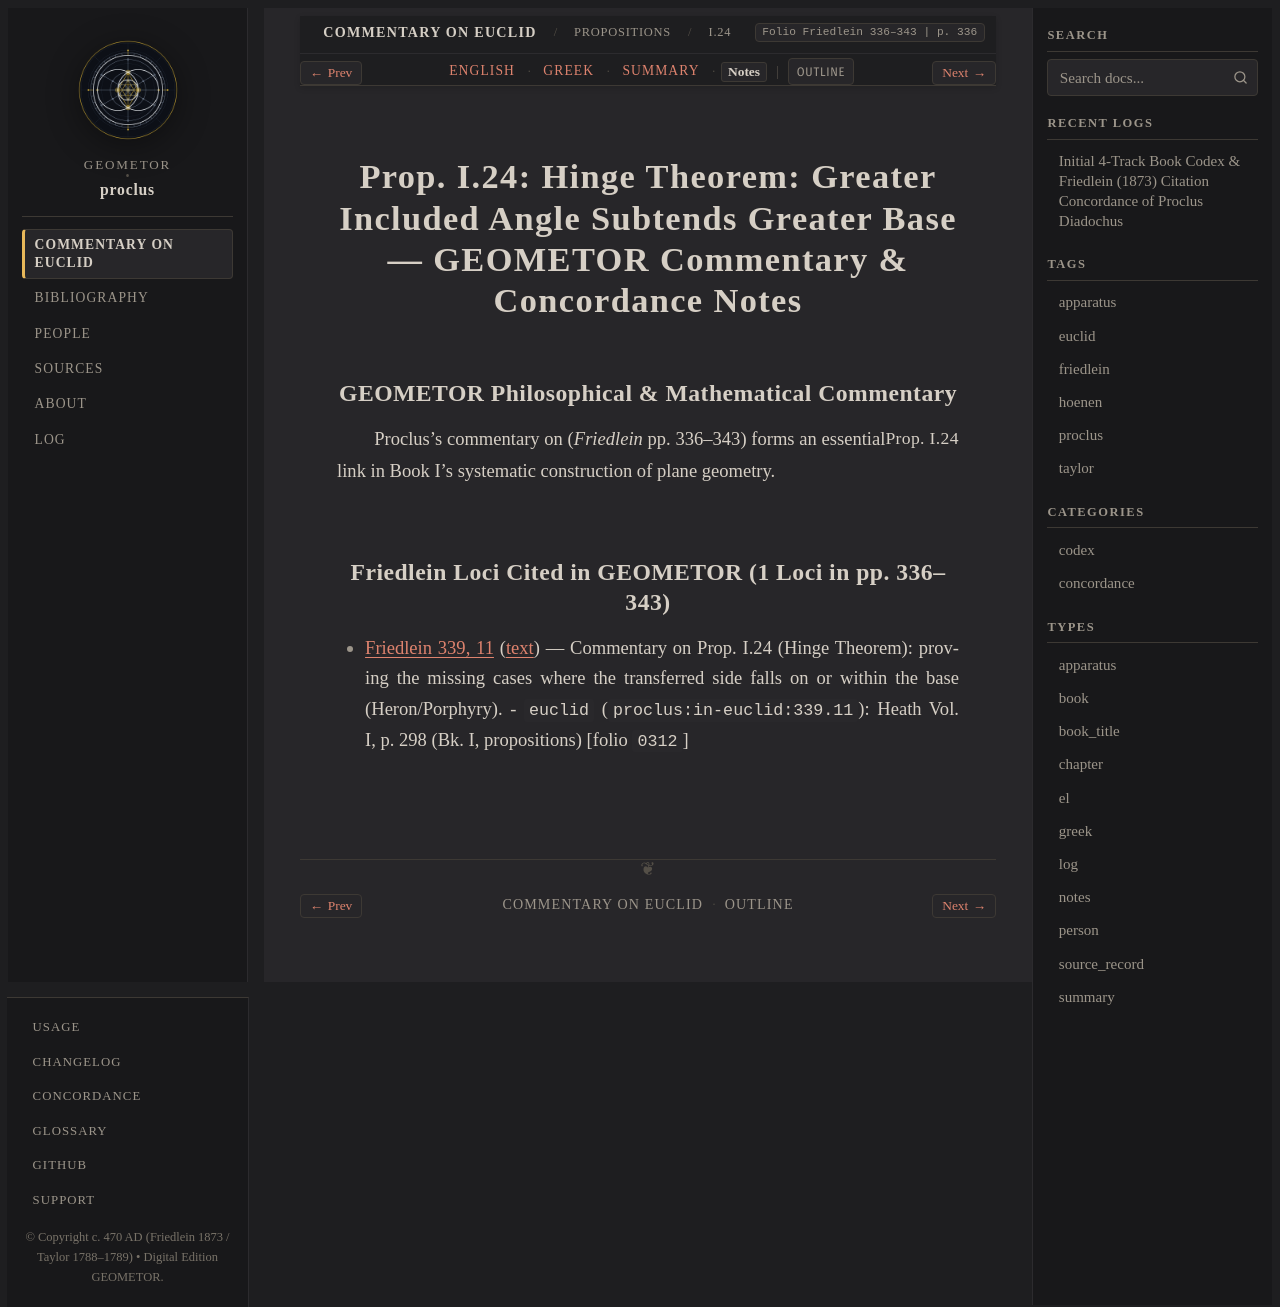

repository: geometor/proclus · page: in_euclidem/propositions/24/notes.html · generator: sphinx

:order: 24
:layout: book
:canonical_id: I.24
:breadcrumb_title: I.24
:folio: Friedlein 336–343
:book: Book I: Propositions
:type: notes
:tracks: English: index | Greek: greek | Summary: summary | Notes: notes

Prop. I.24: Hinge Theorem: Greater Included Angle Subtends Greater Base — GEOMETOR Commentary & Concordance Notes
=================================================================================================================

GEOMETOR Philosophical & Mathematical Commentary
------------------------------------------------

Proclus's commentary on :just:`Prop. I.24 <I.24>` (*Friedlein* pp. 336–343) forms an essential link in Book I's systematic construction of plane geometry.

Friedlein Loci Cited in GEOMETOR (1 Loci in pp. 336–343)
-------------------------------------------------------------------------

* :ref:`Friedlein 339, 11 <conc-friedlein-339-11>` (:ref:`text <sec-prop-24>`) — Commentary on Prop. I.24 (Hinge Theorem): proving the missing cases where the transferred side falls on or within the base (Heron/Porphyry).
  - ``euclid`` (``proclus:in-euclid:339.11``): Heath Vol. I, p. 298 (Bk. I, propositions) [folio ``0312``]
